Dataset: test2 (GitHub, HungNguyen501/Vehicle-Recognition). Classes: bicycle, boat, car, plane, train.

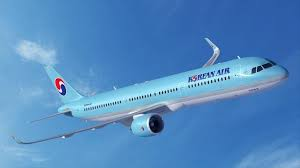
Label: plane

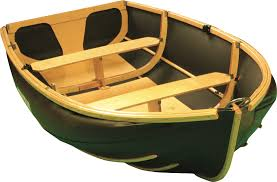
Label: boat

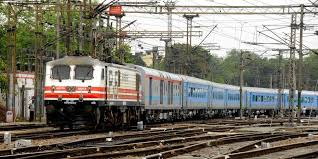
Label: train

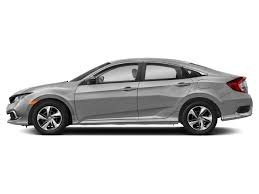
Label: car

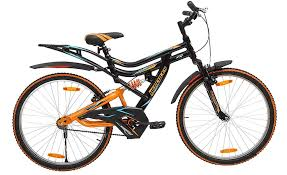
Label: bicycle

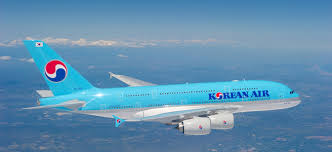
Label: plane
